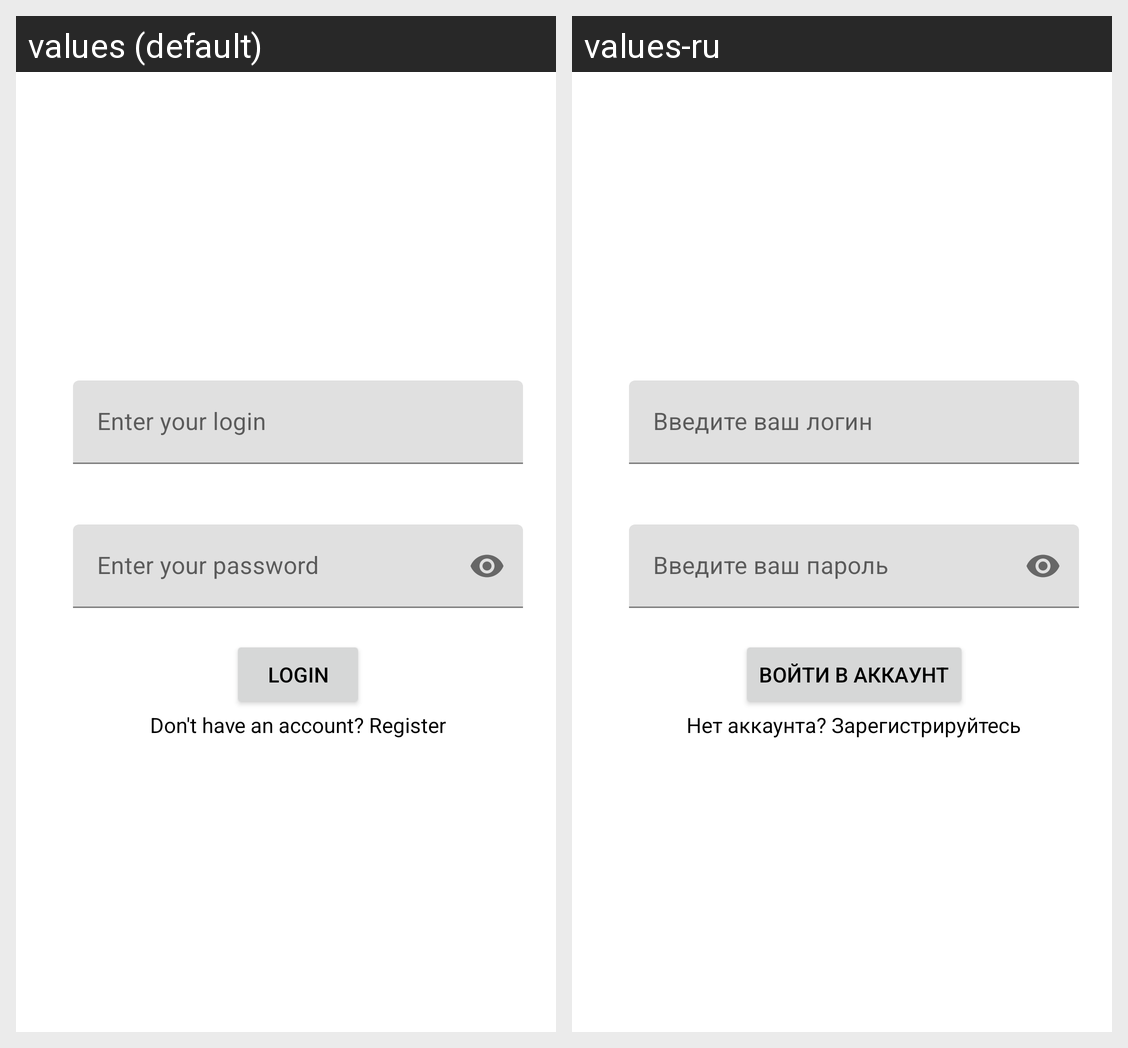

Here is an Android app screen in its default locale and in the app's own translations. Write out the translated-string differences for the strings that appear on this screen.
Android screen res/layout/fragment_login.xml rendered under 2 locales, left to right: values (default), values-ru. Device: Nexus 5 (rendered at 1080×1920; each locale shown at half size, 540×960, under a caption strip naming it); theme Theme.LoanApp.
Strings drawn on this screen, with the default value and each locale's value (text and hints the layout hard-codes, and strings that could not be matched under every locale, appear in the picture but are not listed):

text_input_layout_login_hint
  values: Enter your login
  values-ru: Введите ваш логин

text_input_layout_password_hint
  values: Enter your password
  values-ru: Введите ваш пароль

btn_login
  values: Login
  values-ru: Войти в аккаунт

txt_dont_have_account
  values: Don't have an account? Register
  values-ru: Нет аккаунта? Зарегистрируйтесь
